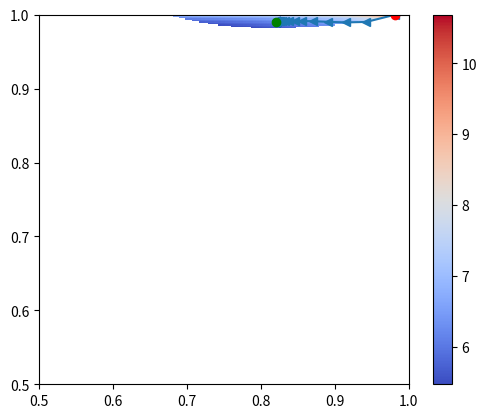

Here is the Python script that generated this plot:
import matplotlib.pyplot as plt
import numpy as np
import seaborn as sns

from matplotlib import cm

traj = np.array([
    [0.98126875, 0.99990625, 1.09375   , 0.99653875],
    [0.94267875, 0.99019052, 1.07658458, 0.97537467],
    [0.91576948, 0.98955072, 1.10867779, 0.99005013],
    [0.89103868, 0.99030323, 1.13815044, 0.99005001],
    [0.87099146, 0.99106768, 1.16495579, 0.99003716],
    [0.85600435, 0.99148531, 1.1851862 , 0.99033668],
    [0.84577658, 0.99155392, 1.20045462, 0.99062113],
    [0.83785428, 0.99158219, 1.21120725, 0.99083448],
    [0.83234693, 0.99158293, 1.21913311, 0.99097999],
    [0.8284821 , 0.99156585, 1.22484185, 0.99108777],
    [0.82579349, 0.99153634, 1.22887738, 0.99116078],
    [0.82391024, 0.99149885, 1.23164595, 0.99120821],
    [0.82267493, 0.99145726, 1.23356076, 0.9912358 ],
    [0.82173903, 0.99141414, 1.23473514, 0.99124721],
    [0.82090242, 0.99137071, 1.23512337, 0.99124668],
    [0.82039488, 0.9913295 , 1.23506472, 0.99123799],
    [0.82010134, 0.99129069, 1.23470427, 0.99122335],
    [0.81995339, 0.99125432, 1.23416128, 0.9912046 ],
    [0.81990128, 0.99122024, 1.23352249, 0.99118318],
    [0.81990878, 0.99118822, 1.23284798, 0.99116017],
    [0.81995026, 0.99115802, 1.232177  , 0.99113635],
    [0.82000845, 0.99112943, 1.23153314, 0.99111227],
    [0.82007235, 0.99110226, 1.23092884, 0.99108832],
    [0.82013553, 0.99107637, 1.23036905, 0.99106473],
    [0.82019462, 0.99105162, 1.22985411, 0.99104167],
    [0.82024819, 0.99102793, 1.22938174, 0.99101924],
    [0.82029599, 0.99100521, 1.22894839, 0.99099748],
    [0.82033832, 0.99098339, 1.22855012, 0.99097643],
    [0.82037577, 0.99096243, 1.22818308, 0.99095609],
    [0.82040898, 0.99094227, 1.22784371, 0.99093644],
    [0.82043857, 0.99092287, 1.22752886, 0.99091748],
    [0.82046508, 0.99090418, 1.22723582, 0.99089918],
    [0.82048897, 0.99088618, 1.22696221, 0.99088151],
    [0.82051064, 0.99086882, 1.22670604, 0.99086446],
    [0.82053039, 0.99085207, 1.22646555, 0.99084799],
    [0.82054847, 0.99083591, 1.22623926, 0.99083208],
    [0.82056512, 0.99082031, 1.22602584, 0.99081671],
    [0.8205805 , 0.99080523, 1.22582418, 0.99080185],
    [0.82059476, 0.99079065, 1.22563326, 0.99078747],
    [0.82060804, 0.99077656, 1.2254522 , 0.99077356],
    [0.82062043, 0.99076292, 1.22528022, 0.99076009],
    [0.82063202, 0.99074971, 1.22511661, 0.99074704],
    [0.82064291, 0.99073692, 1.22496076, 0.9907344 ],
    [0.82065315, 0.99072452, 1.22481209, 0.99072214],
    [0.82066281, 0.9907125 , 1.22467009, 0.99071025],
    [0.82067194, 0.99070084, 1.22453432, 0.99069871],
    [0.82068059, 0.99068952, 1.22440435, 0.99068751],
    [0.82068879, 0.99067854, 1.2242798 , 0.99067663],
    [0.82069658, 0.99066787, 1.22416033, 0.99066606],
    [0.820704  , 0.9906575 , 1.22404561, 0.99065579],
    [0.82071107, 0.99064742, 1.22393537, 0.9906458 ],
    [0.82071782, 0.99063762, 1.22382933, 0.99063608],
    [0.82072427, 0.99062808, 1.22372725, 0.99062662],
    [0.82073045, 0.99061879, 1.22362891, 0.99061741],
    [0.82073637, 0.99060976, 1.22353408, 0.99060844],
    [0.82074205, 0.99060095, 1.22344259, 0.9905997 ],
    [0.82074859, 0.99059665, 1.22335691, 0.9904657 ],
    [0.82075211, 0.99058412, 1.22327021, 0.99057295],
    [0.82075776, 0.99057579, 1.22318648, 0.99057415],
    [0.82076268, 0.99056789, 1.22310656, 0.99056693],
    [0.82076738, 0.99056014, 1.22302929, 0.99055919],
    [0.8207734 , 0.99055143, 1.22295575, 0.9904661 ],
    [0.82077613, 0.99054465, 1.22288253, 0.99053511],
    [0.82078143, 0.99053431, 1.22281149, 0.99049627],
    [0.82078395, 0.99053256, 1.22274399, 0.99054414],
    [0.82078909, 0.99052112, 1.22267763, 0.99048845],
    [0.82079076, 0.99052192, 1.22261375, 0.99055578],
    [0.82079404, 0.99051769, 1.22255142, 0.99055354],
    [0.82080045, 0.99050086, 1.22249014, 0.99046771],
    [0.82080304, 0.9904973 , 1.22243131, 0.99049087],
    [0.82080695, 0.99048745, 1.22237413, 0.99046401],
    [0.82081003, 0.9904853 , 1.22231822, 0.99046511],
    [0.82081575, 0.99047006, 1.22226296, 0.99040142],
    [0.82081554, 0.99047556, 1.22221057, 0.99048307],
    [0.8208191 , 0.99046781, 1.22215918, 0.99046042],
    [0.820821  , 0.99046447, 1.2221095 , 0.99047019],
    [0.82082073, 0.9904733 , 1.22205957, 0.99054615],
    [0.82082559, 0.9904599 , 1.22201213, 0.99048786],
    [0.82083051, 0.9904452 , 1.22196512, 0.99044306],
    [0.82083305, 0.99044071, 1.22192001, 0.99043407],
    [0.82083191, 0.99045051, 1.22187552, 0.99049665],
    [0.82083698, 0.9904343 , 1.22183179, 0.99045085],
    [0.8208409 , 0.99042656, 1.22178981, 0.99041399],
    [0.82084525, 0.99041269, 1.22174845, 0.99038193],
    [0.82084704, 0.9904105 , 1.22170758, 0.9903911 ],
    [0.82085191, 0.99040127, 1.22166694, 0.99036049],
    [0.82085347, 0.99039774, 1.22162926, 0.9903604 ],
    [0.82085037, 0.99040795, 1.22159163, 0.99042189],
    [0.8208591 , 0.99038792, 1.22155426, 0.99034286],
    [0.82085627, 0.99039592, 1.22151729, 0.99040011],
    [0.82085754, 0.99039237, 1.22148326, 0.99039265],
    [0.82086441, 0.99037722, 1.22144823, 0.99034224],
    [0.82086479, 0.99037344, 1.22141375, 0.9903609 ],
    [0.8208601 , 0.99039424, 1.22138054, 0.99040823],
    [0.82087295, 0.99035764, 1.22134728, 0.99032334],
    [0.82086696, 0.99037333, 1.22131662, 0.99037025],
    [0.82087338, 0.99035977, 1.22128505, 0.99033258],
    [0.82087684, 0.99034982, 1.22125462, 0.9903223 ],
    [0.82087705, 0.99034993, 1.22122448, 0.99032979],
    [0.82087911, 0.99034531, 1.2211948 , 0.99032666],
    [0.82088194, 0.99033898, 1.22116586, 0.99031918]
])

res = 512

X = np.arange(0.5, 1.0, 1/res)
Y = np.arange(0.5, 1.0, 1/res)
x0, x1 = np.meshgrid(X, Y)
obj = np.log(1.0 / (1 - x0) / (1 - x1))
dx0 = (np.roll(obj[::2, ::2], 1, axis=0) - obj[::2, ::2]) * res
dx1 = (np.roll(obj[::2, ::2], 1, axis=1) - obj[::2, ::2]) * res

obj = np.where(0.4 + 0.6 * x0 ** 2 <= x0 * x1, obj, np.nan)
dx0 = np.where(0.4 + 0.6 * x0[::2, ::2] ** 2 <= x0[::2, ::2] * x1[::2, ::2], dx0, np.nan)
dx1 = np.where(0.4 + 0.6 * x0[::2, ::2] ** 2 <= x0[::2, ::2] * x1[::2, ::2], dx1, np.nan)

im = plt.imshow(
    obj,
    extent=(0.5, 1, 0.5, 1),
    origin='lower',
    cmap='coolwarm',
    interpolation='nearest',)
plt.colorbar(im)

# plot gradients as vector field:
# plt.quiver(x0[::2, ::2], x1[::2, ::2], dx0, dx1, scale=1e4)

plt.plot(traj[:,0], traj[:,1], '<-')
plt.plot(traj[0, 0], traj[0,1], 'ro', label='start')
plt.plot(traj[-1, 0], traj[-1,1], 'go', label='end')

plt.show()
